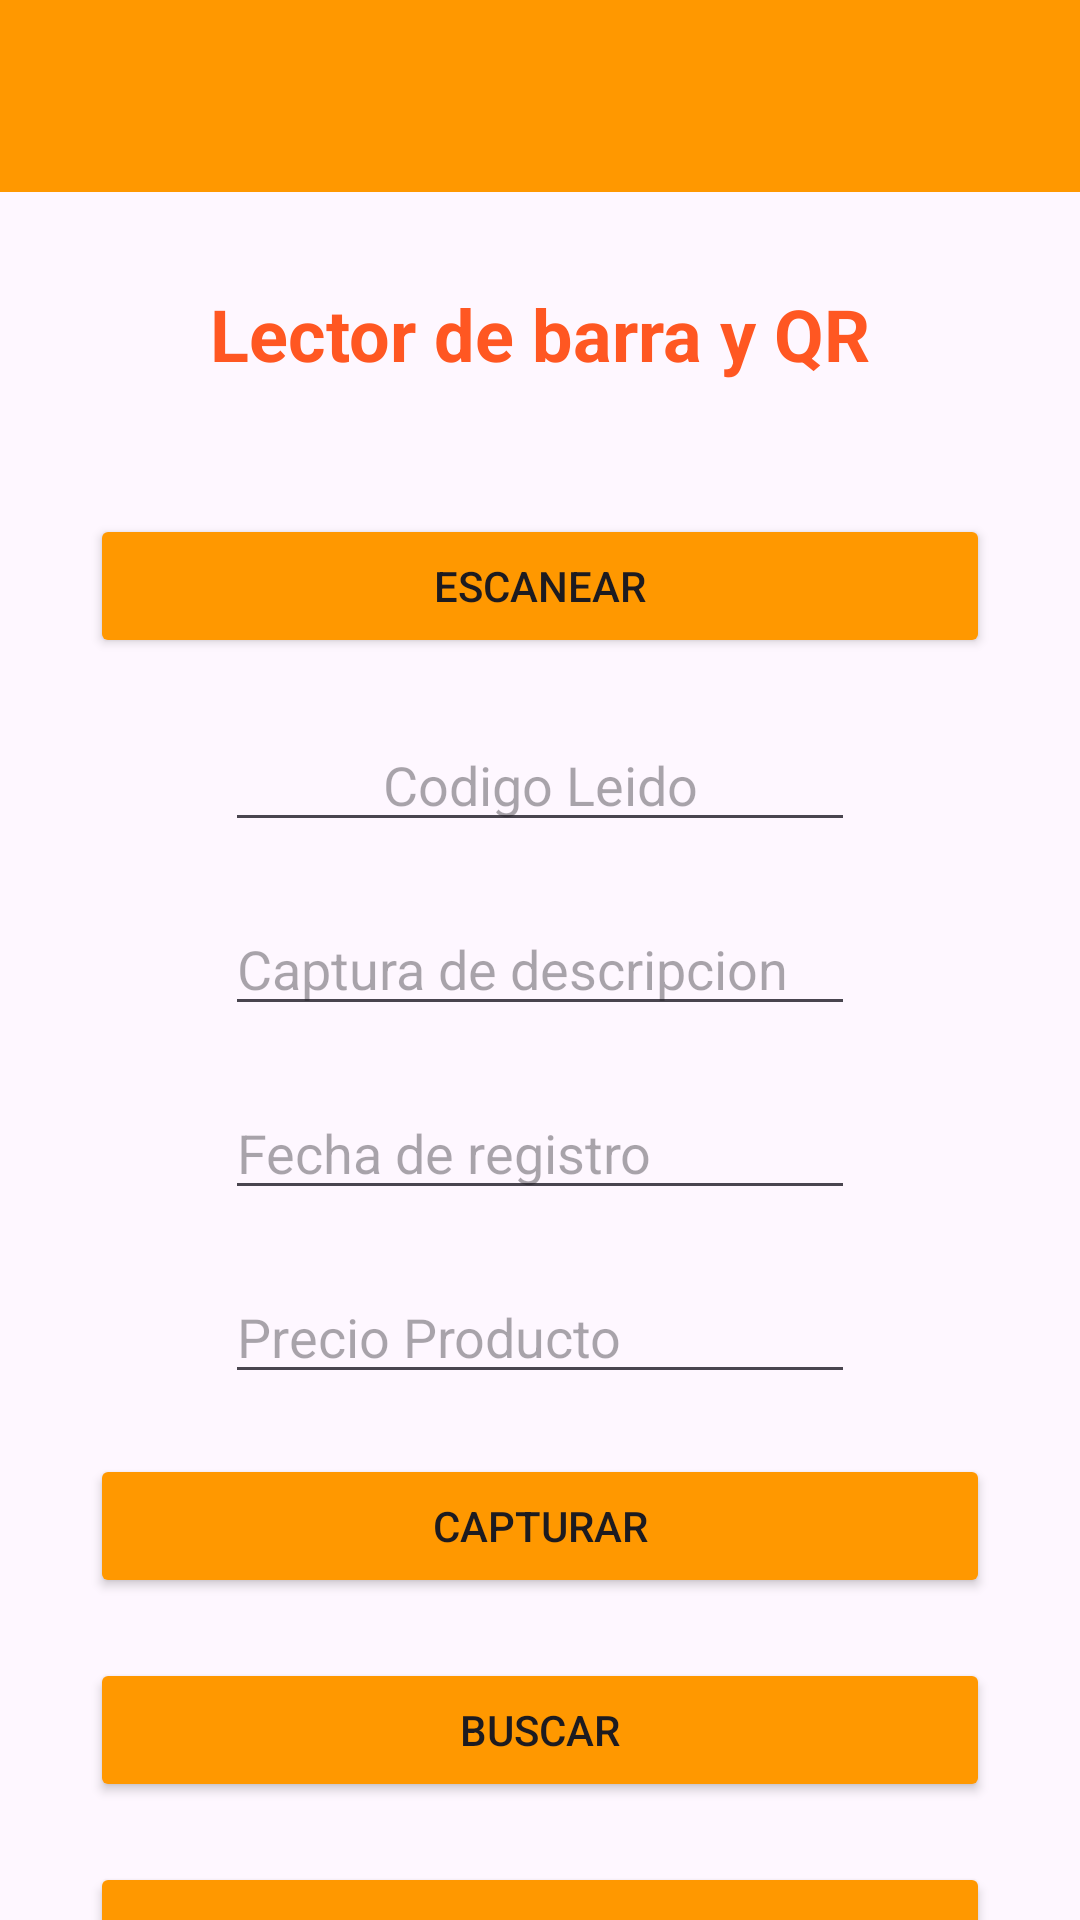

Layout XML and referenced resources for this Android screen:
<!-- AndroidManifest.xml: application theme Theme.Mov2_Camara -->
<!-- res/layout/activity_lector.xml -->
<?xml version="1.0" encoding="utf-8"?>
<androidx.constraintlayout.widget.ConstraintLayout xmlns:android="http://schemas.android.com/apk/res/android"
    xmlns:app="http://schemas.android.com/apk/res-auto"
    xmlns:tools="http://schemas.android.com/tools"
    android:id="@+id/main"
    android:layout_width="match_parent"
    android:layout_height="match_parent"
    tools:context=".LectorActivity">

    <TextView
        android:id="@+id/textView2"
        android:layout_width="wrap_content"
        android:layout_height="wrap_content"
        android:layout_marginTop="95dp"
        android:text="@string/titulo1"
        android:textColor="#FF5722"
        android:textSize="24sp"
        android:textStyle="bold"
        app:layout_constraintEnd_toEndOf="parent"
        app:layout_constraintStart_toStartOf="parent"
        app:layout_constraintTop_toTopOf="parent" />

    <Button
        android:id="@+id/btnescanear"
        android:layout_width="300dp"
        android:layout_height="wrap_content"
        android:layout_marginTop="44dp"
        android:backgroundTint="#FF9800"
        android:text="@string/escanear"
        app:layout_constraintEnd_toEndOf="parent"
        app:layout_constraintStart_toStartOf="parent"
        app:layout_constraintTop_toBottomOf="@+id/textView2" />

    <EditText
        android:id="@+id/CodigoLeido"
        android:layout_width="wrap_content"
        android:layout_height="wrap_content"
        android:layout_marginTop="20dp"
        android:ems="10"
        android:hint="@string/res"
        android:inputType="text"
        android:textAlignment="center"
        app:layout_constraintEnd_toEndOf="parent"
        app:layout_constraintStart_toStartOf="parent"
        app:layout_constraintTop_toBottomOf="@+id/btnescanear" />

    <EditText
        android:id="@+id/Descripcion"
        android:layout_width="wrap_content"
        android:layout_height="wrap_content"
        android:layout_marginTop="20dp"
        android:ems="10"
        android:hint="@string/descripcion"
        android:inputType="text"
        app:layout_constraintEnd_toEndOf="parent"
        app:layout_constraintStart_toStartOf="parent"
        app:layout_constraintTop_toBottomOf="@+id/CodigoLeido" />

    <Button
        android:id="@+id/btnCapturar"
        android:layout_width="300dp"
        android:layout_height="wrap_content"
        android:layout_marginTop="20dp"
        android:backgroundTint="#FF9800"
        android:text="@string/capturar"
        app:layout_constraintEnd_toEndOf="parent"
        app:layout_constraintStart_toStartOf="parent"
        app:layout_constraintTop_toBottomOf="@+id/Precio" />

    <Button
        android:id="@+id/btnLimpiar"
        android:layout_width="300dp"
        android:layout_height="wrap_content"
        android:layout_marginTop="20dp"
        android:backgroundTint="#FF9800"
        android:text="@string/limpiar"
        app:layout_constraintEnd_toEndOf="parent"
        app:layout_constraintStart_toStartOf="parent"
        app:layout_constraintTop_toBottomOf="@+id/btnBuscar" />

    <EditText
        android:id="@+id/Fecha"
        android:layout_width="wrap_content"
        android:layout_height="wrap_content"
        android:layout_marginTop="20dp"
        android:ems="10"
        android:hint="Fecha de registro"
        android:inputType="text"
        app:layout_constraintEnd_toEndOf="parent"
        app:layout_constraintStart_toStartOf="parent"
        app:layout_constraintTop_toBottomOf="@+id/Descripcion" />

    <EditText
        android:id="@+id/Precio"
        android:layout_width="wrap_content"
        android:layout_height="wrap_content"
        android:layout_marginTop="20dp"
        android:ems="10"
        android:hint="Precio Producto"
        android:inputType="number"
        app:layout_constraintEnd_toEndOf="parent"
        app:layout_constraintStart_toStartOf="parent"
        app:layout_constraintTop_toBottomOf="@+id/Fecha" />

    <Button
        android:id="@+id/btnBuscar"
        android:layout_width="300dp"
        android:layout_height="wrap_content"
        android:layout_marginTop="20dp"
        android:backgroundTint="#FF9800"
        android:text="Buscar"
        app:layout_constraintEnd_toEndOf="parent"
        app:layout_constraintStart_toStartOf="parent"
        app:layout_constraintTop_toBottomOf="@+id/btnCapturar" />

    <androidx.appcompat.widget.Toolbar
        android:id="@+id/toolbar"
        android:layout_width="409dp"
        android:layout_height="wrap_content"
        android:background="#FF9800"
        android:minHeight="?attr/actionBarSize"
        android:theme="?attr/actionBarTheme"
        app:layout_constraintEnd_toEndOf="parent"
        app:layout_constraintStart_toStartOf="parent"
        app:layout_constraintTop_toTopOf="parent" />

</androidx.constraintlayout.widget.ConstraintLayout>
<!-- resources referenced by this layout -->
<resources>
  <string name="capturar">Capturar</string>
  <string name="descripcion">Captura de descripcion</string>
  <string name="escanear">Escanear</string>
  <string name="limpiar">Limpiar</string>
  <string name="res">Codigo Leido</string>
  <string name="titulo1">Lector de barra y QR</string>
  <style name="Theme.Mov2_Camara" parent="Base.Theme.Mov2_Camara" />
  <style name="Base.Theme.Mov2_Camara" parent="Theme.Material3.DayNight.NoActionBar">
          
          
      </style>
</resources>
